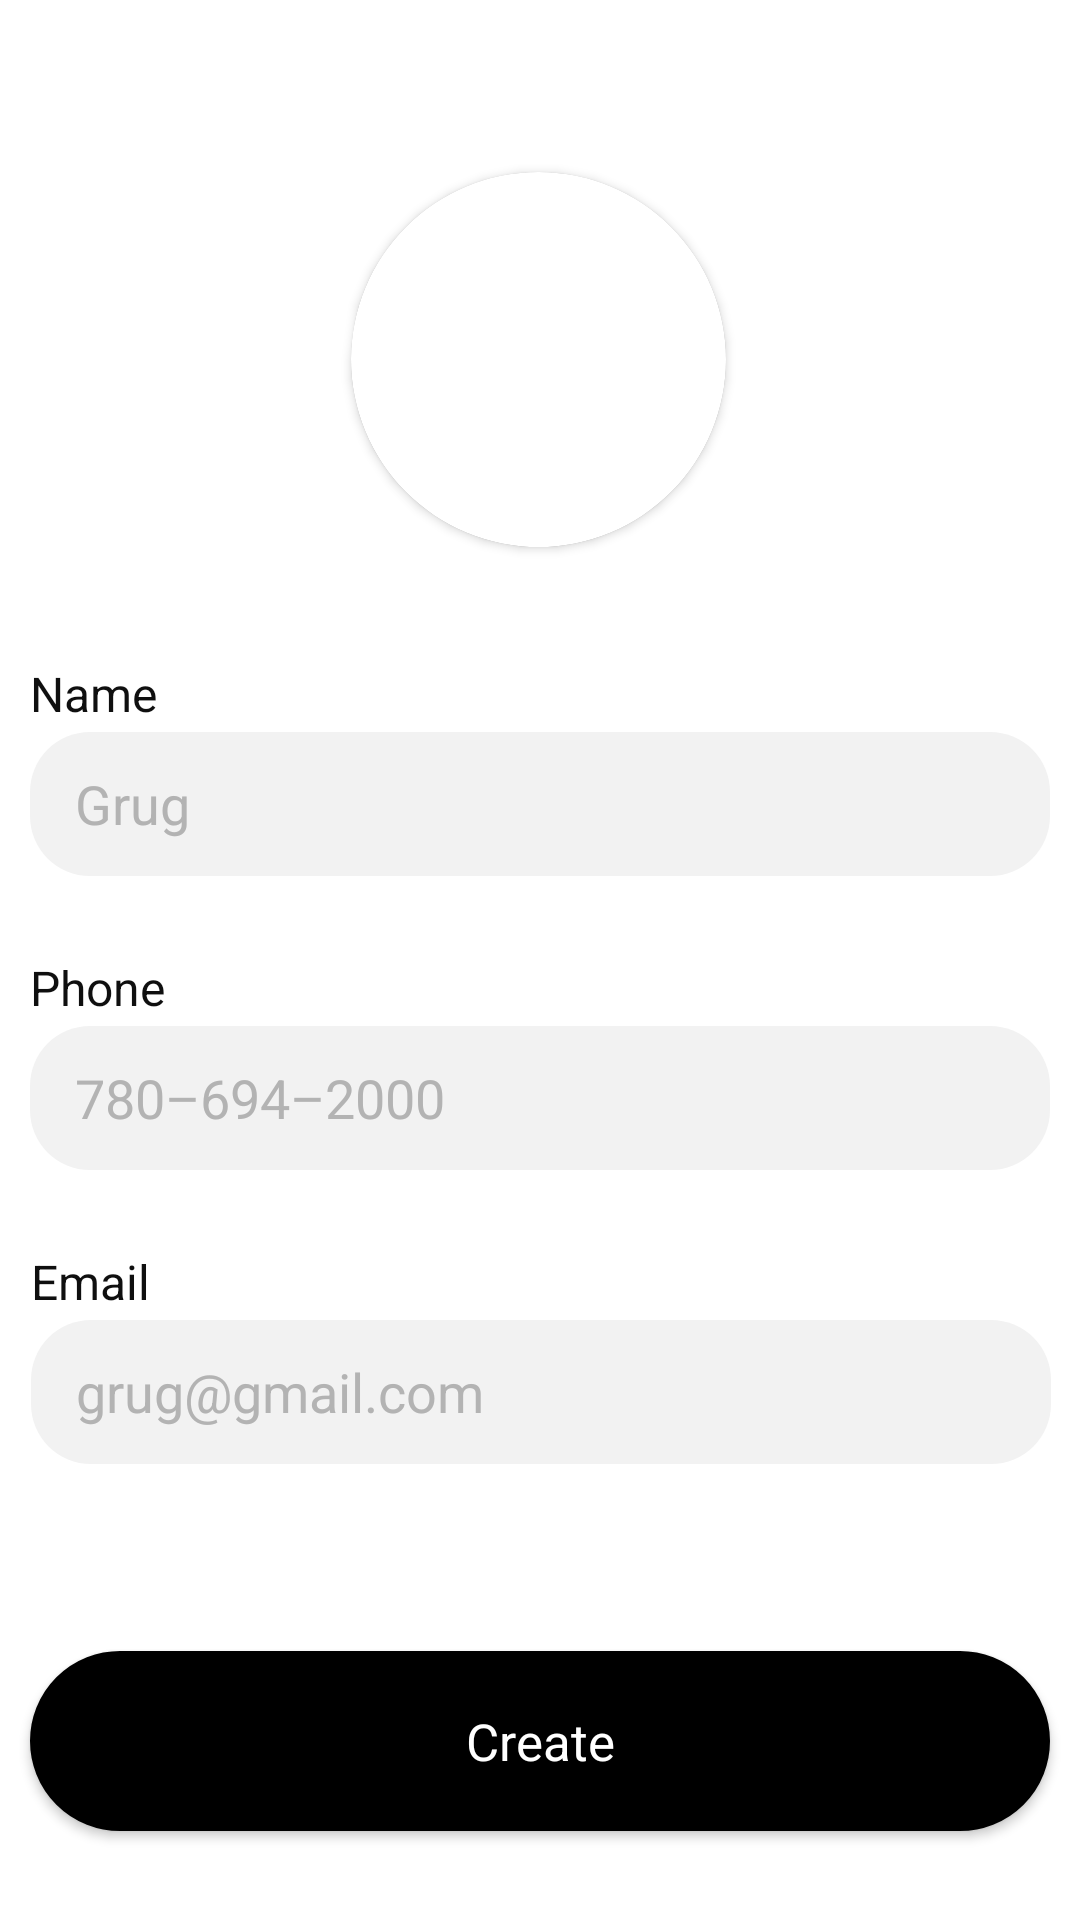

Reconstruct the res/layout file that produces this screen, plus the resources it refers to.
<!-- AndroidManifest.xml: application theme Theme.QRQuest -->
<!-- res/layout/create_account.xml -->
<?xml version="1.0" encoding="utf-8"?>
<androidx.constraintlayout.widget.ConstraintLayout xmlns:android="http://schemas.android.com/apk/res/android"
    xmlns:app="http://schemas.android.com/apk/res-auto"
    xmlns:tools="http://schemas.android.com/tools"
    android:layout_width="match_parent"
    android:layout_height="match_parent"
    android:id="@+id/create_account_parent"
    android:animationCache="false">

    <FrameLayout
        android:id="@+id/addProfileImage2"
        android:layout_width="140dp"
        android:layout_height="140dp"
        android:layout_marginTop="50dp"
        android:layout_marginBottom="50dp"
        app:layout_constraintBottom_toTopOf="@+id/addNameField"
        app:layout_constraintEnd_toEndOf="parent"
        app:layout_constraintHorizontal_bias="0.498"
        app:layout_constraintStart_toStartOf="parent"
        app:layout_constraintTop_toTopOf="parent"
        app:layout_constraintVertical_bias="0.0"
        >

        <androidx.cardview.widget.CardView
            android:layout_width="125dp"
            android:layout_height="125dp"
            android:paddingStart="5dp"
            android:paddingEnd="5dp"
            app:cardCornerRadius="250dp"
            android:layout_gravity="center"
            app:cardBackgroundColor="@color/white">

            <androidx.cardview.widget.CardView
                android:layout_width="125dp"
                android:layout_height="125dp"
                app:cardCornerRadius="250dp"
                android:layout_gravity="center">
                <androidx.appcompat.widget.AppCompatImageView
                    android:id="@+id/addProfileImage"
                    android:layout_width="125dp"
                    android:layout_height="125dp"
                    android:layout_gravity="center"
                    android:alpha="1"
                    android:scaleType="centerCrop"
                    android:layout_margin="4dp"
                    android:elevation="0dp"
                    android:src="@drawable/grug" />
            </androidx.cardview.widget.CardView>
        </androidx.cardview.widget.CardView>

        <androidx.appcompat.widget.AppCompatImageView
            android:layout_width="140dp"
            android:layout_height="140dp"
            android:layout_gravity="center"
            android:alpha="1"
            android:scaleType="centerCrop"
            android:layout_margin="0dp"
            android:elevation="0dp"
            android:src="@drawable/ring" />
    </FrameLayout>

    <EditText
        android:id="@+id/addNameField"
        android:layout_width="340dp"
        android:layout_height="48dp"
        android:layout_marginStart="21dp"
        android:layout_marginTop="244dp"
        android:layout_marginEnd="21dp"
        android:autofillHints=""
        android:background="@drawable/text_input"
        android:theme="@style/Theme.QRQuest"
        android:ems="10"
        android:hint="@string/exampleName"
        android:maxLength="25"
        android:inputType="textPersonName"
        android:paddingHorizontal="15dp"
        android:textColorHint="#b3b3b3"
        app:layout_constraintEnd_toEndOf="parent"
        app:layout_constraintStart_toStartOf="parent"
        app:layout_constraintTop_toTopOf="parent" />

    <TextView
        android:id="@+id/addNameText"
        android:layout_width="wrap_content"
        android:layout_height="wrap_content"
        android:layout_marginBottom="2dp"
        android:theme="@style/Theme.QRQuest"
        android:text="@string/name"
        android:textColor="#0f0f0f"
        android:textSize="16sp"
        app:layout_constraintBottom_toTopOf="@+id/addNameField"
        app:layout_constraintStart_toStartOf="@+id/addNameField" />

    <EditText
        android:id="@+id/addPhoneField"
        android:layout_width="340dp"
        android:layout_height="48dp"
        android:layout_marginTop="50dp"
        android:background="@drawable/text_input"
        android:theme="@style/Theme.QRQuest"
        android:ems="10"
        android:hint="@string/examplePhone"
        android:maxLength="15"
        android:inputType="phone"
        android:paddingHorizontal="15dp"
        android:textColorHint="#b3b3b3"
        app:layout_constraintEnd_toEndOf="parent"
        app:layout_constraintHorizontal_bias="0.5"
        app:layout_constraintStart_toStartOf="parent"
        app:layout_constraintTop_toBottomOf="@+id/addNameField"
        android:autofillHints="" />

    <TextView
        android:id="@+id/addEmailText"
        android:layout_width="wrap_content"
        android:layout_height="wrap_content"
        android:layout_marginBottom="2dp"
        android:theme="@style/Theme.QRQuest"
        android:text="@string/email"
        android:textColor="#0f0f0f"
        android:textSize="16sp"
        app:layout_constraintBottom_toTopOf="@+id/addEmailField"
        app:layout_constraintStart_toStartOf="@+id/addEmailField" />

    <EditText
        android:id="@+id/addEmailField"
        android:layout_width="340dp"
        android:layout_height="48dp"
        android:layout_marginTop="50dp"
        android:background="@drawable/text_input"
        android:ems="10"
        android:theme="@style/Theme.QRQuest"
        android:hint="@string/exampleEmail"
        android:maxLength="50"
        android:inputType="textEmailAddress"
        android:paddingHorizontal="15dp"
        android:textColorHint="#b3b3b3"
        app:layout_constraintEnd_toEndOf="parent"
        app:layout_constraintHorizontal_bias="0.512"
        app:layout_constraintStart_toStartOf="parent"
        app:layout_constraintTop_toBottomOf="@+id/addPhoneField"
        android:autofillHints="" />

    <TextView
        android:id="@+id/addPhoneText"
        android:layout_width="wrap_content"
        android:layout_height="wrap_content"
        android:layout_marginBottom="2dp"
        android:theme="@style/Theme.QRQuest"
        android:text="@string/phone"
        android:textColor="#0f0f0f"
        android:textSize="16sp"
        app:layout_constraintBottom_toTopOf="@+id/addPhoneField"
        app:layout_constraintStart_toStartOf="@+id/addPhoneField" />

    <androidx.appcompat.widget.AppCompatButton
        android:id="@+id/addCreateButton"
        android:layout_width="340dp"
        android:layout_height="60dp"
        android:background="@drawable/button_shape"
        android:backgroundTint="#000000"
        android:text="@string/create"
        android:textAllCaps="false"
        android:textColor="#ffffff"
        android:fontFamily="sans-serif"
        android:textSize="17sp"
        app:layout_constraintBottom_toBottomOf="parent"
        app:layout_constraintEnd_toEndOf="parent"
        app:layout_constraintHorizontal_bias="0.498"
        app:layout_constraintStart_toStartOf="parent"
        app:layout_constraintTop_toBottomOf="@+id/addEmailField"
        app:layout_constraintVertical_bias="0.678" />


</androidx.constraintlayout.widget.ConstraintLayout>
<!-- resources referenced by this layout -->
<resources>
  <color name="white">#FFFFFFFF</color>
  <!-- drawable button_shape (drawable) -->
  <?xml version="1.0" encoding="utf-8"?>
  <shape xmlns:android="http://schemas.android.com/apk/res/android"
      android:shape="rectangle">
      <corners android:radius="30dp"/>
      <solid android:color="@color/white"/>
      <stroke
          android:width="3dp"
          android:color="#000000" />
  </shape>
  <!-- drawable ring: png bitmap (drawable, 83477 bytes) -->
  <!-- drawable text_input (drawable) -->
  <?xml version="1.0" encoding="utf-8"?>
  <shape xmlns:android="http://schemas.android.com/apk/res/android"
      android:shape="rectangle">
      <corners android:radius="20dp"/>
      <solid android:color="#f2f2f2"/>
  </shape>
  <string name="create">Create</string>
  <string name="email">Email</string>
  <string name="exampleEmail">grug@gmail.com</string>
  <string name="exampleName">Grug</string>
  <string name="examplePhone">780–694–2000</string>
  <string name="name">Name</string>
  <string name="phone">Phone</string>
  <style name="Theme.QRQuest" parent="Theme.MaterialComponents.Light">
          
          <item name="colorPrimary">@color/white</item>
          <item name="colorPrimaryVariant">@color/white</item>
          <item name="colorOnPrimary">@color/black</item>
          
          <item name="colorSecondary">@color/teal_200</item>
          <item name="colorSecondaryVariant">@color/teal_700</item>
          <item name="colorOnSecondary">@color/black</item>
          
          <item name="android:statusBarColor">?attr/colorPrimaryVariant</item>
          <item name="android:windowLightStatusBar">true</item>
          
      </style>
  <color name="black">#FF000000</color>
  <color name="teal_200">#FF03DAC5</color>
  <color name="teal_700">#FF018786</color>
</resources>
